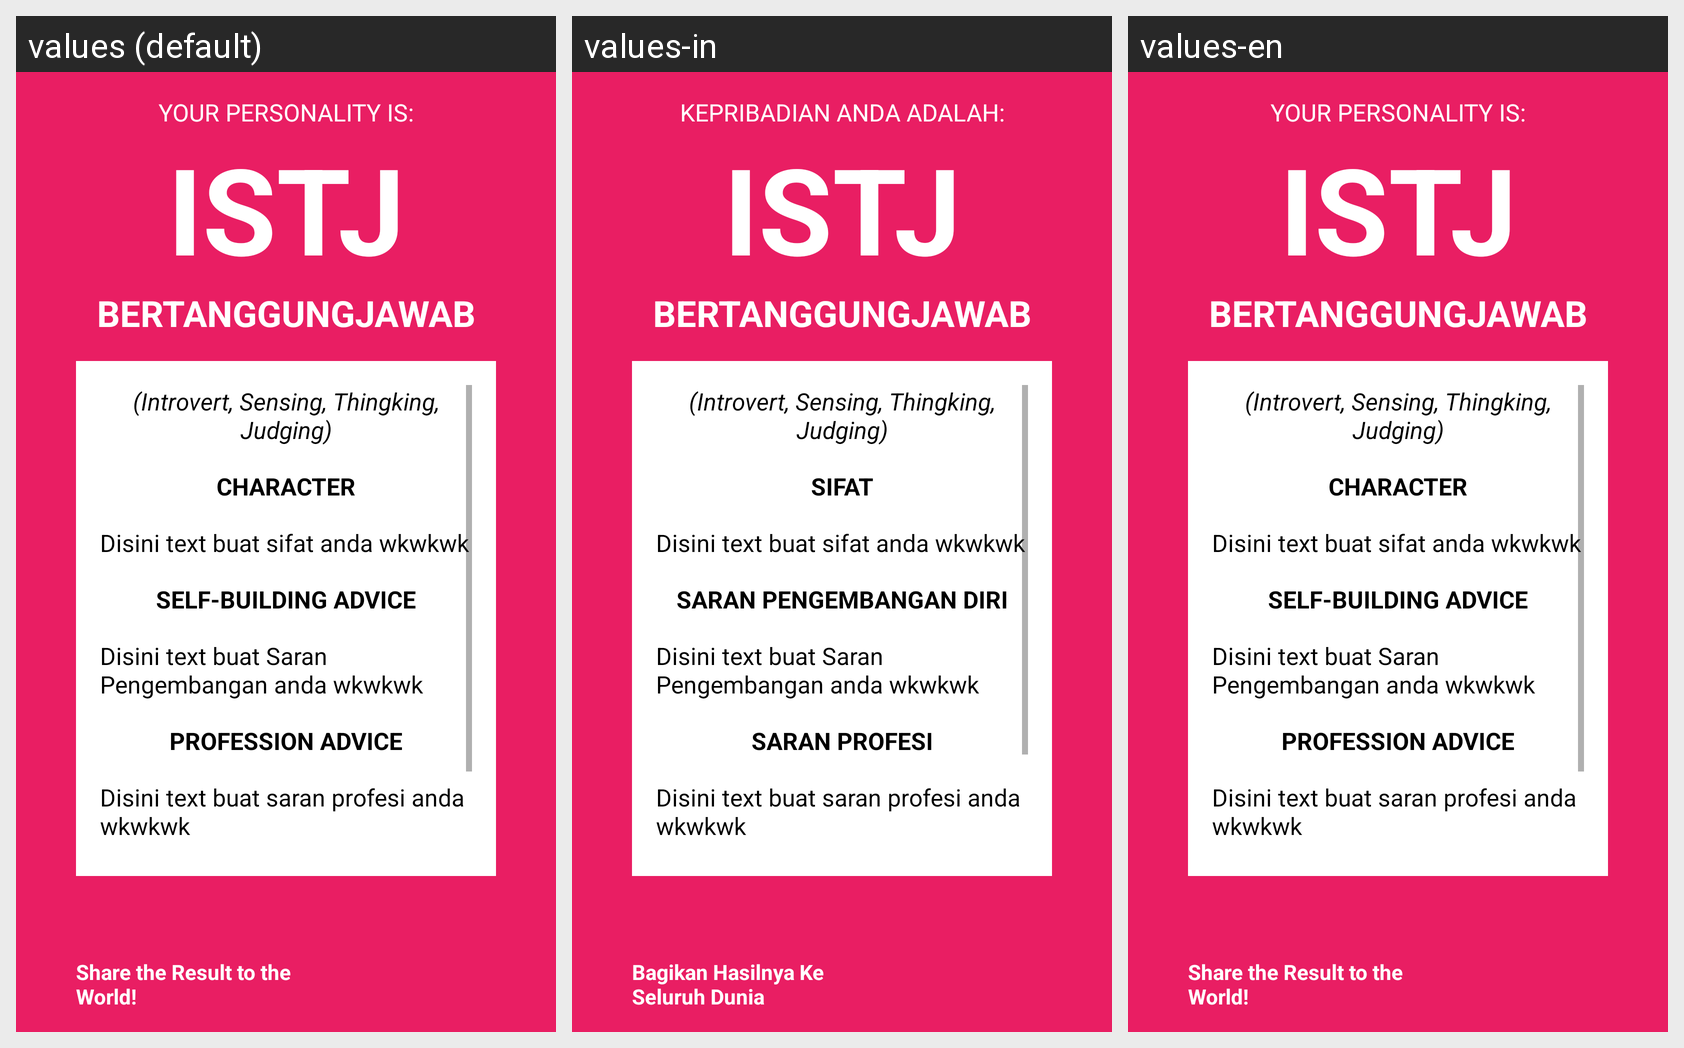

Strings drawn on this Android screen and how each of the app's shown locales translates them:
Android screen res/layout/activity_hasil_mbti.xml rendered under 3 locales, left to right: values (default), values-in, values-en. Device: Nexus 5 (rendered at 1080×1920; each locale shown at half size, 540×960, under a caption strip naming it); theme AppTheme.
Strings drawn on this screen, with the default value and each locale's value (text and hints the layout hard-codes, and strings that could not be matched under every locale, appear in the picture but are not listed):

yourPersona
  values: Your Personality Is:
  values-in: Kepribadian Anda Adalah:
  values-en: Your Personality Is:

character
  values: Character
  values-in: Sifat
  values-en: Character

buildAdvice
  values: Self-Building Advice
  values-in: Saran Pengembangan Diri
  values-en: Self-Building Advice

profAdvice
  values: Profession Advice
  values-in: Saran Profesi
  values-en: Profession Advice

shareWorld
  values: Share the Result to the World!
  values-in: Bagikan Hasilnya Ke Seluruh Dunia
  values-en: Share the Result to the World!
